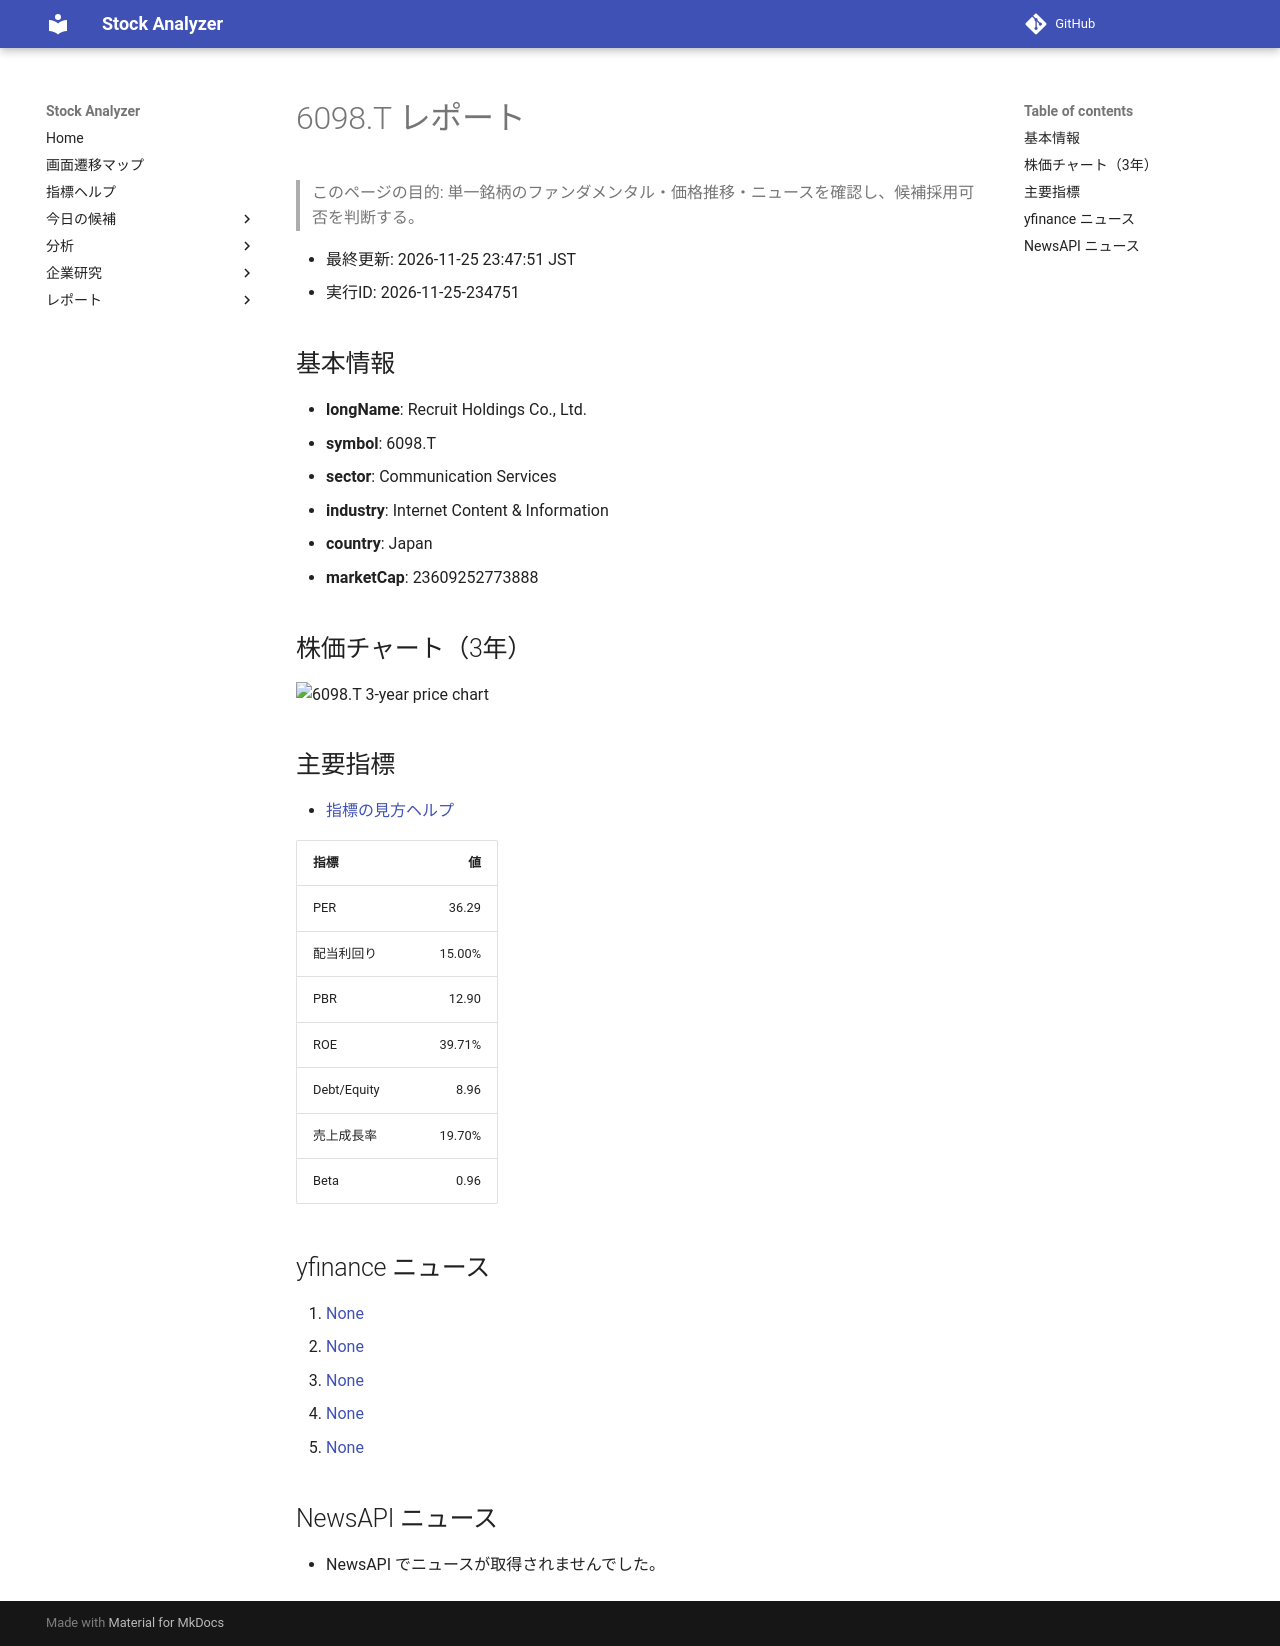

repository: Yumi-note/Making-APP · page: reports/2026-11-25/234751/6098_T/index.html · generator: mkdocs

# 6098.T レポート

> このページの目的: 単一銘柄のファンダメンタル・価格推移・ニュースを確認し、候補採用可否を判断する。

- 最終更新: 2026-11-25 23:47:51 JST
- 実行ID: 2026-11-25-234751

## 基本情報

- **longName**: Recruit Holdings Co., Ltd.
- **symbol**: 6098.T
- **sector**: Communication Services
- **industry**: Internet Content & Information
- **country**: Japan
- **marketCap**: 23609252773888

## 株価チャート（3年）

![6098.T 3-year price chart](6098_T_3y.png)

## 主要指標

- [指標の見方ヘルプ](../../../../indicators.md)

| 指標 | 値 |
|---|---:|
| PER | 36.29 |
| 配当利回り | 15.00% |
| PBR | 12.90 |
| ROE | 39.71% |
| Debt/Equity | 8.96 |
| 売上成長率 | 19.70% |
| Beta | 0.96 |

## yfinance ニュース

1. [None](None)
2. [None](None)
3. [None](None)
4. [None](None)
5. [None](None)

## NewsAPI ニュース

- NewsAPI でニュースが取得されませんでした。
